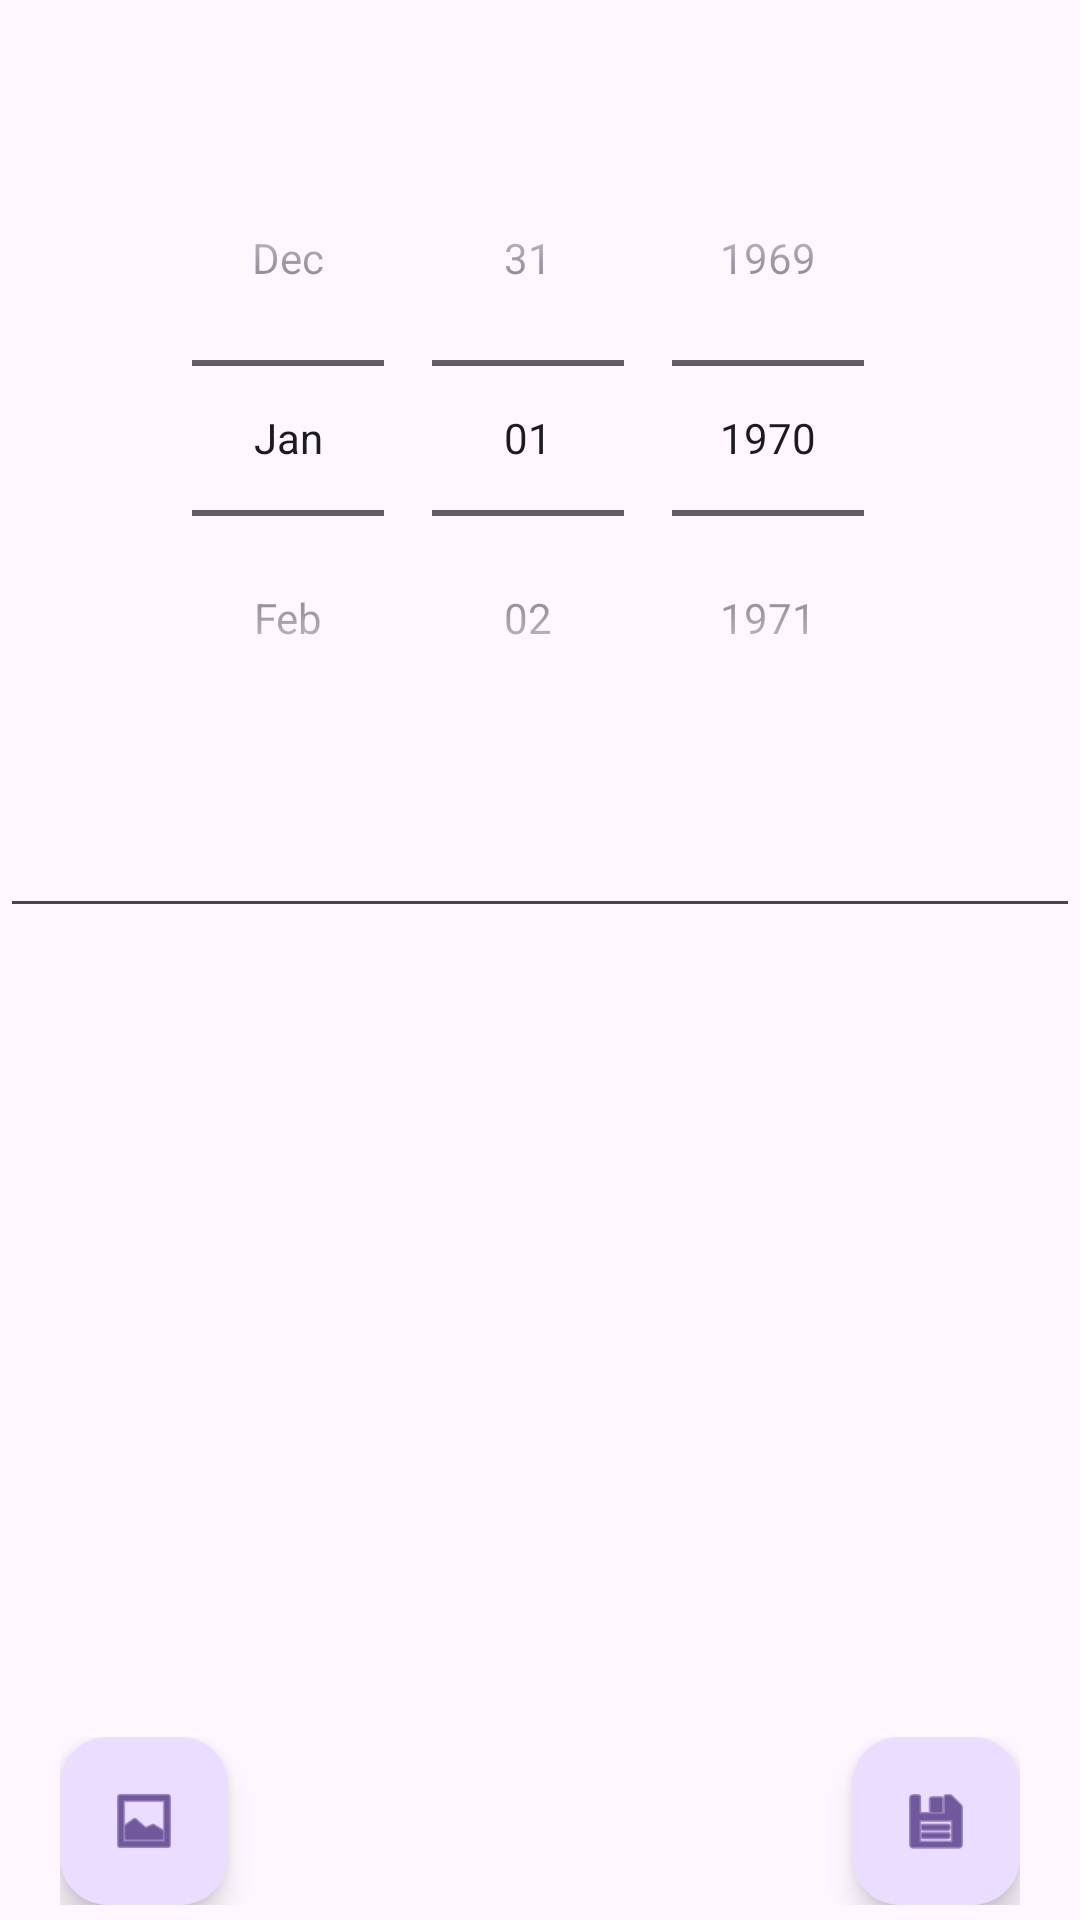

Produce the Android XML layout that renders to this screen, including the resource entries it uses.
<!-- AndroidManifest.xml: application theme Theme.Joranl -->
<!-- res/layout/activity_data_entry.xml -->
<?xml version="1.0" encoding="utf-8"?>
<LinearLayout xmlns:android="http://schemas.android.com/apk/res/android"
    xmlns:app="http://schemas.android.com/apk/res-auto"
    xmlns:tools="http://schemas.android.com/tools"
    android:layout_width="match_parent"
    android:layout_height="match_parent"
    android:orientation="vertical">

    <ScrollView
        android:layout_width="match_parent"
        android:layout_height="0dp"
        android:layout_weight="1">

        <androidx.constraintlayout.widget.ConstraintLayout
            android:layout_width="match_parent"
            android:layout_height="wrap_content"
            android:paddingTop="40dp">

            
            <DatePicker
                android:id="@+id/dateSpinner"
                android:layout_width="0dp"
                android:layout_height="wrap_content"
                android:calendarViewShown="false"
                android:datePickerMode="spinner"
                app:layout_constraintEnd_toEndOf="parent"
                app:layout_constraintStart_toStartOf="parent"
                app:layout_constraintTop_toTopOf="parent" />

            
            <EditText
                android:id="@+id/entryEditText"
                android:layout_width="0dp"
                android:layout_height="wrap_content"
                android:layout_marginTop="16dp"
                app:layout_constraintEnd_toEndOf="parent"
                app:layout_constraintStart_toStartOf="parent"
                app:layout_constraintTop_toBottomOf="@+id/dateSpinner" />

            <ImageView
                android:id="@+id/imageView"
                android:layout_width="0dp"
                android:layout_height="wrap_content"
                app:layout_constraintBottom_toBottomOf="parent"
                app:layout_constraintEnd_toEndOf="parent"
                app:layout_constraintStart_toStartOf="parent"
                app:layout_constraintTop_toBottomOf="@+id/entryEditText" />

            <ImageButton
                android:id="@+id/removeImageButton"
                android:layout_width="wrap_content"
                android:layout_height="wrap_content"
                android:src="@android:drawable/ic_delete"
                android:visibility="gone"
                app:layout_constraintEnd_toEndOf="@+id/imageView"
                app:layout_constraintTop_toTopOf="@+id/imageView" />


        </androidx.constraintlayout.widget.ConstraintLayout>
    </ScrollView>
    <androidx.constraintlayout.widget.ConstraintLayout
        android:layout_width="match_parent"
        android:layout_height="wrap_content"
        android:paddingHorizontal="20dp"
        android:paddingBottom="5dp"
        android:layout_gravity="bottom">
        


        <com.google.android.material.floatingactionbutton.FloatingActionButton
            android:id="@+id/addImageFab"
            android:layout_width="wrap_content"
            android:layout_height="wrap_content"
            android:foregroundGravity="right"
            android:src="@android:drawable/ic_menu_gallery"
            app:layout_constraintBottom_toBottomOf="parent"
            app:layout_constraintStart_toStartOf="parent"
            app:layout_constraintTop_toTopOf="parent" />

        <com.google.android.material.floatingactionbutton.FloatingActionButton
            android:id="@+id/saveEntryFab"
            android:layout_width="wrap_content"
            android:layout_height="wrap_content"
            android:src="@android:drawable/ic_menu_save"
            app:layout_constraintBottom_toBottomOf="parent"
            app:layout_constraintEnd_toEndOf="parent"
            app:layout_constraintTop_toTopOf="parent" />
    </androidx.constraintlayout.widget.ConstraintLayout>



</LinearLayout>
<!-- resources referenced by this layout -->
<resources>
  <style name="Theme.Joranl" parent="Base.Theme.Joranl" />
  <style name="Base.Theme.Joranl" parent="Theme.Material3.DayNight.NoActionBar">
          <item name="android:windowTranslucentStatus">true</item>
          
          
      </style>
</resources>
